Run: headless pygame with SDL's dummy video driver; simulated clock (each Clock.tick advances the game by its frame time, no real sleeping); random seed 0; keys injected as events and as key.get_pressed() state; no mouse input.
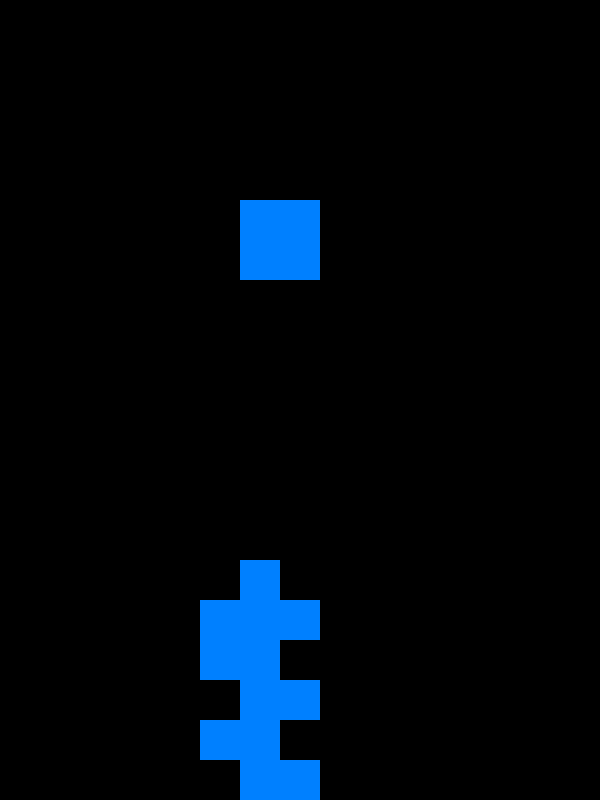
Frame 1 of 4 · flips 1–60 · no input
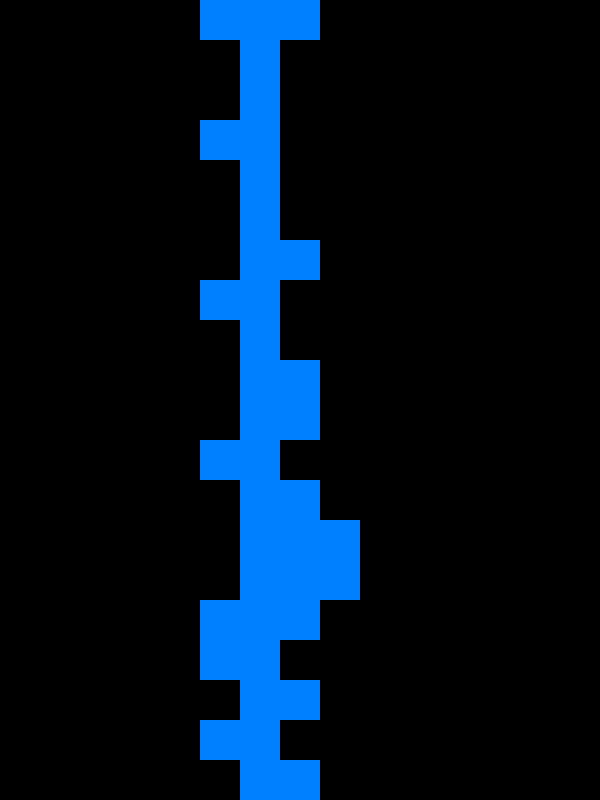
Frame 2 of 4 · flips 61–180 · tapped SPACE, RETURN · held RIGHT (→), D
Frame 3 of 4 · flips 181–300 · held DOWN (↓), S · screen unchanged from frame 2, image omitted
Frame 4 of 4 · flips 301–420 · held LEFT (←), A, UP (↑), W · screen unchanged from frame 3, image omitted

The pygame program that drew these frames:

#!/usr/bin/env python

import pygame
import random
import copy

MASKS = [
  ['.....',
   '.....',
   '..#..',
   '.###.',
   '.....'],
  ['.....',
   '..#..',
   '..#..',
   '..#..',
   '..#..'],
  ['.....',
   '..##.',
   '..#..',
   '..#..',
   '.....'],
  ['.....',
   '.##..',
   '..#..',
   '..#..',
   '.....'],
  ['.....',
   '.....',
   '..##.',
   '..##.',
   '.....'],
  ['.....',
   '.....',
   '..##.',
   '.##..',
   '.....'],
  ['.....',
   '.....',
   '.##..',
   '..##.',
   '.....'],
  ['.....',
   '.....',
   '..#..',
   '.....',
   '.....'],

]


class Piece:
  def __init__(self, x, y, mask, is_binary=False):
    self.x = x
    self.y = y
    if is_binary:
      self.binary_mask = mask
    else:
      self.binary_mask = [[int(mask[i][j] == '#') for j in range(5)] for i in range(5)]

  def rotate(self, times=1):
    binary_mask = copy.deepcopy(self.binary_mask)
    for k in range(times):
      binary_mask = [[binary_mask[4 - j][i] for j in range(5)]
                          for i in range(5)]
    return Piece(self.x, self.y, binary_mask, is_binary=True)

  def shift(self, dx, dy):
    return Piece(self.x + dx, self.y + dy,
                 self.binary_mask, is_binary=True)

  def at(self, x, y):
    return self.binary_mask[y][x]


def GeneratePiece(x, y):
  return Piece(x, y, random.choice(MASKS))


class Board:
  def __init__(self, w, h):
    self.w = w
    self.h = h
    self.pad = 5

    def get_initial(x, y):
      if (x >= self.pad and
          x < self.pad + self.w and
          y < self.pad + self.h):
        return 0
      else:
        return 1

    self.v = [[get_initial(col, row) for col in range(w + 2 * self.pad)]
              for row in range(h + 2 * self.pad)]

  def at(self, x, y):
    return self.v[y][x]

  def set(self, x, y, value):
    self.v[y][x] = value

  def can_add(self, piece, new_piece):
    self.remove(piece)

    can = True
    for dx in range(5):
      for dy in range(5):
        if new_piece.at(dx, dy) and self.at(new_piece.x + dx, new_piece.y + dy):
          can = False

    self.add(piece)
    return can

  def _add(self, piece, value):
    for dx in range(5):
      for dy in range(5):
        if piece.at(dx, dy):
          self.set(piece.x + dx, piece.y + dy, value)

  def add(self, piece):
    self._add(piece, 1)

  def remove(self, piece):
    self._add(piece, 0)

  def swap(self, piece, new_piece):
    self.remove(piece)
    self.add(new_piece)
    return new_piece

  def burn(self):
    for y in range(self.pad, self.pad + self.h):
      is_full = True
      for x in range(self.pad, self.pad + self.w):
        if not self.at(x, y):
          is_full = False
          break
      if is_full:
        for y1 in range(y, self.pad, -1):
          for x in range(self.pad, self.pad + self.w):
            self.set(x, y1, self.at(x, y1 - 1))

  def display(self, view):
    for x in range(self.w):
      for y in range(self.h):
        view.draw(x, y, self.at(self.pad + x, self.pad + y))


class View:
  def __init__(self, width, height, cell_size):
    self.screen = pygame.display.set_mode((width, height))
    self.cell_size = cell_size
    self.color = (0, 128, 255)

  def draw(self, x, y, is_solid):
    c = self.color if is_solid else (0, 0, 0)
    pygame.draw.rect(
      self.screen, c, pygame.Rect(
        x * self.cell_size, y * self.cell_size,
        self.cell_size, self.cell_size))



def main():
  screen_width = 600
  screen_height = 800
  cell_size = 40
  fps = 3

  w = screen_width // cell_size
  h = screen_height // cell_size
  initial_pos = (w // 2 + 2, 2)

  pygame.init()
  done = False
  clock = pygame.time.Clock()

  view = View(screen_width, screen_height, cell_size)
  board = Board(w, h)
  piece = GeneratePiece(*initial_pos)

  while not done:
    dx = 0
    full_drop = False
    rotate_times = 0
    for event in pygame.event.get():
      if event.type == pygame.QUIT:
        done = True
      if event.type == pygame.KEYDOWN:
        if event.key == pygame.K_LEFT: dx = -1
        if event.key == pygame.K_RIGHT: dx = 1
        if event.key == pygame.K_DOWN: rotate_times = 1
        if event.key == pygame.K_UP: rotate_times = 3
        if event.key == pygame.K_SPACE: full_drop = True

    new_piece = None
    if dx:
      new_piece = piece.shift(dx, 0)
    elif rotate_times:
      new_piece = piece.rotate(rotate_times)
    elif full_drop:
      new_piece = piece.shift(0, 1)
      while board.can_add(piece, new_piece):
        piece = board.swap(piece, new_piece)
        new_piece = piece.shift(0, 1)

    if new_piece and board.can_add(piece, new_piece):
      piece = board.swap(piece, new_piece)

    new_piece = piece.shift(0, 1)
    if board.can_add(piece, new_piece):
      piece = board.swap(piece, new_piece)
    else:
      board.burn()
      piece = GeneratePiece(*initial_pos)

    board.display(view)
    pygame.display.update()
    clock.tick(fps)


if __name__ == '__main__':
  main()
